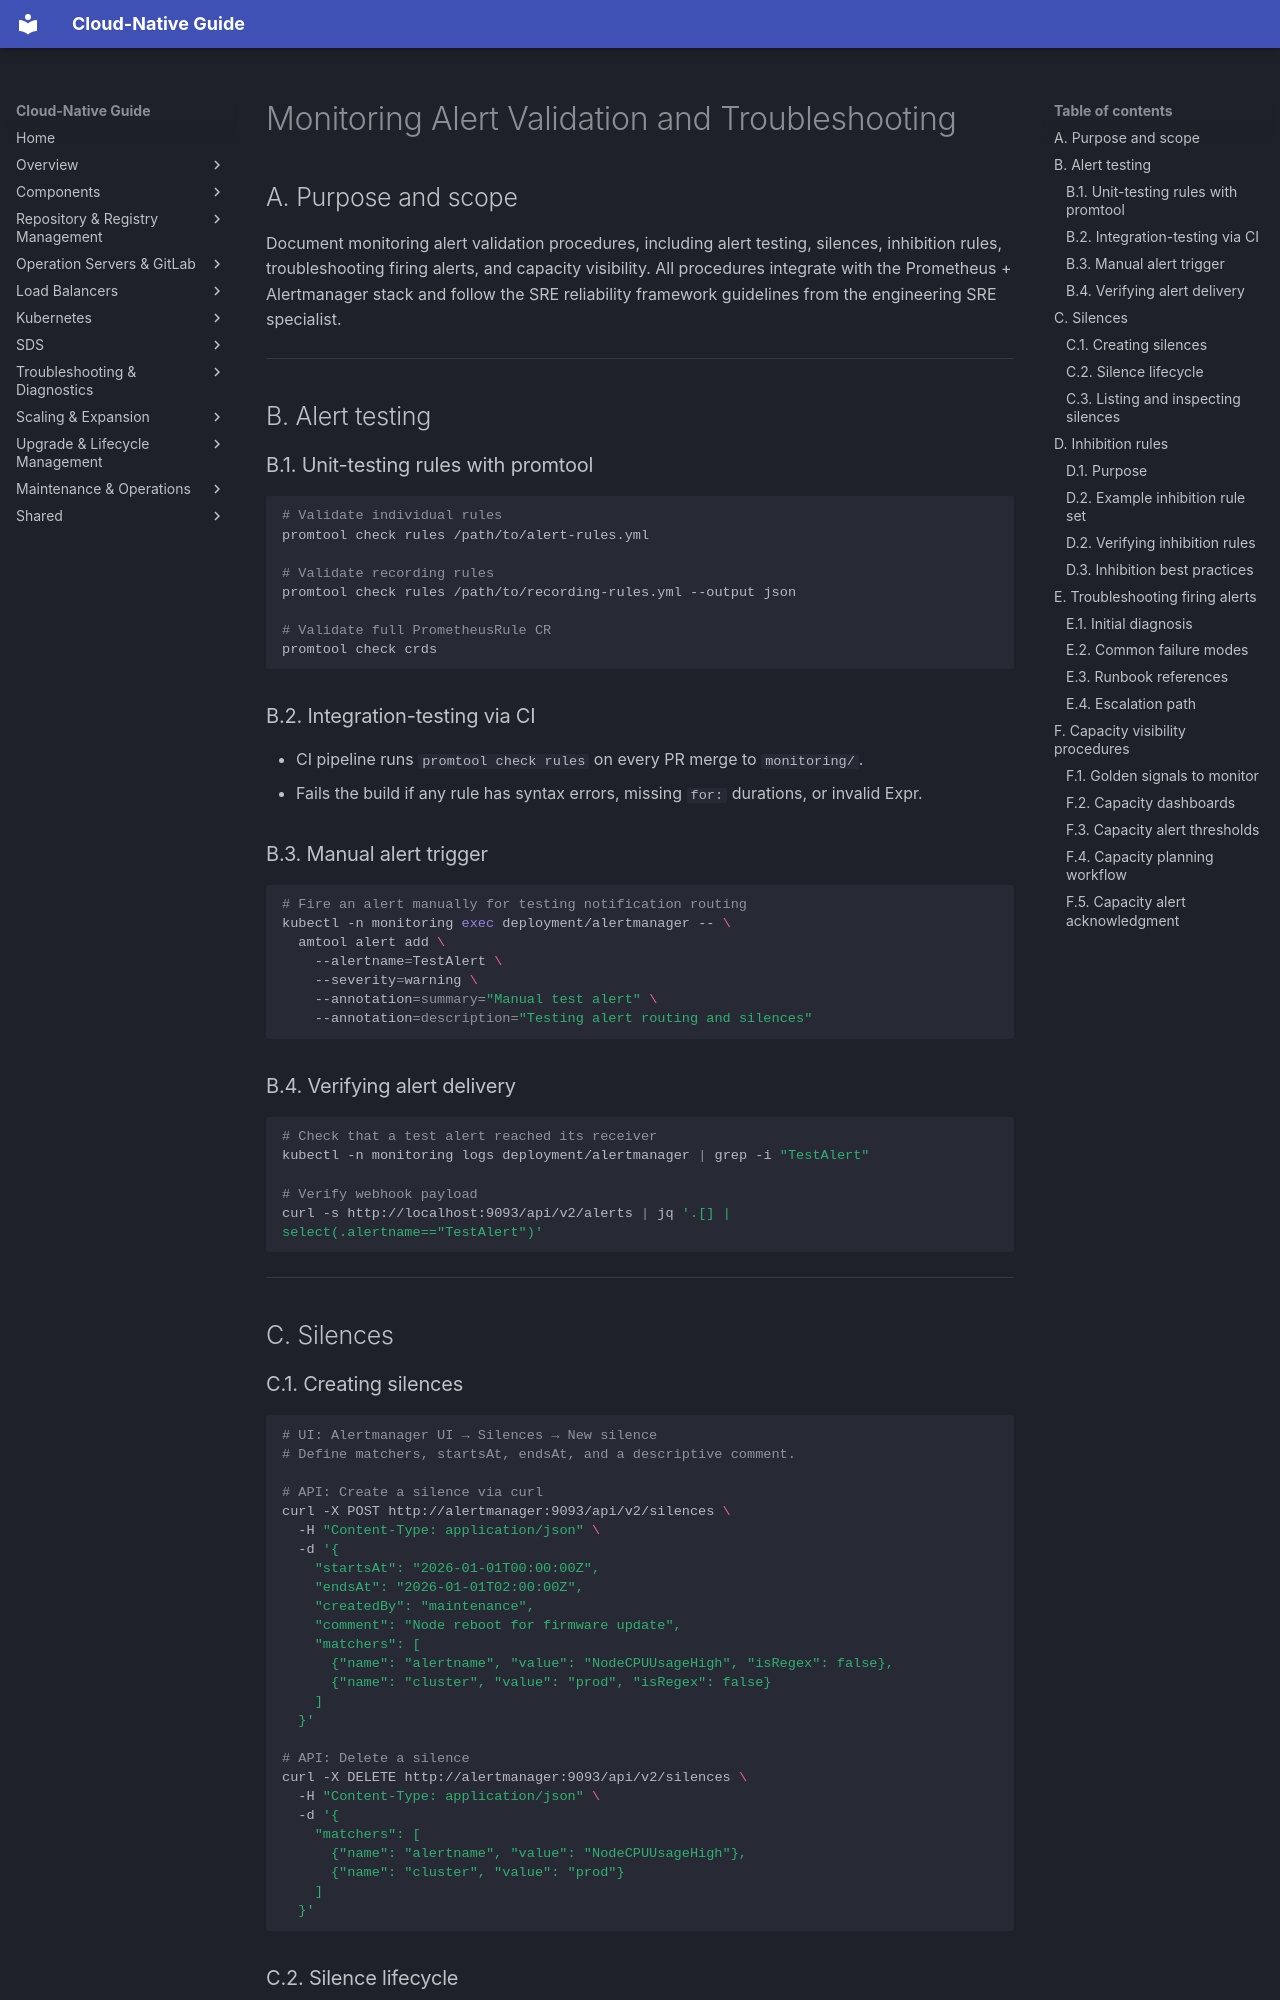

repository: DavoudTeimouri/cloud-native-guide · page: monitoring/alert-validation-and-troubleshooting/index.html · generator: mkdocs

# Monitoring Alert Validation and Troubleshooting

## A. Purpose and scope

Document monitoring alert validation procedures, including alert testing, silences, inhibition rules, troubleshooting firing alerts, and capacity visibility. All procedures integrate with the Prometheus + Alertmanager stack and follow the SRE reliability framework guidelines from the engineering SRE specialist.

---

## B. Alert testing

### B.1. Unit-testing rules with promtool

```bash
# Validate individual rules
promtool check rules /path/to/alert-rules.yml

# Validate recording rules
promtool check rules /path/to/recording-rules.yml --output json

# Validate full PrometheusRule CR
promtool check crds
```

### B.2. Integration-testing via CI

- CI pipeline runs `promtool check rules` on every PR merge to `monitoring/`.
- Fails the build if any rule has syntax errors, missing `for:` durations, or invalid Expr.

### B.3. Manual alert trigger

```bash
# Fire an alert manually for testing notification routing
kubectl -n monitoring exec deployment/alertmanager -- \
  amtool alert add \
    --alertname=TestAlert \
    --severity=warning \
    --annotation=summary="Manual test alert" \
    --annotation=description="Testing alert routing and silences"
```

### B.4. Verifying alert delivery

```bash
# Check that a test alert reached its receiver
kubectl -n monitoring logs deployment/alertmanager | grep -i "TestAlert"

# Verify webhook payload
curl -s http://localhost:9093/api/v2/alerts | jq '.[] | select(.alertname=="TestAlert")'
```

---

## C. Silences

### C.1. Creating silences

```bash
# UI: Alertmanager UI → Silences → New silence
# Define matchers, startsAt, endsAt, and a descriptive comment.

# API: Create a silence via curl
curl -X POST http://alertmanager:9093/api/v2/silences \
  -H "Content-Type: application/json" \
  -d '{
    "startsAt": "2026-01-01T00:00:00Z",
    "endsAt": "2026-01-01T02:00:00Z",
    "createdBy": "maintenance",
    "comment": "Node reboot for firmware update",
    "matchers": [
      {"name": "alertname", "value": "NodeCPUUsageHigh", "isRegex": false},
      {"name": "cluster", "value": "prod", "isRegex": false}
    ]
  }'

# API: Delete a silence
curl -X DELETE http://alertmanager:9093/api/v2/silences \
  -H "Content-Type: application/json" \
  -d '{
    "matchers": [
      {"name": "alertname", "value": "NodeCPUUsageHigh"},
      {"name": "cluster", "value": "prod"}
    ]
  }'
```
